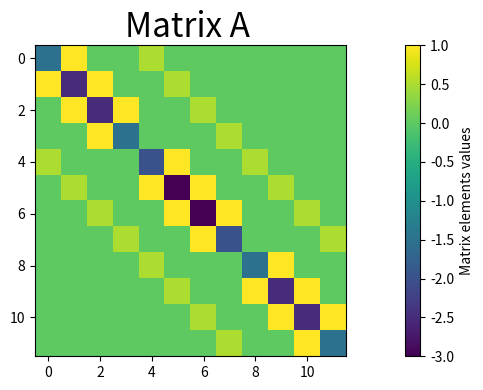

Generate this figure with matplotlib:
import os
import scipy
import numpy as np
import pandas as pd
import matplotlib.pyplot as plt
from math import floor, exp
# from multiprocessing import Pool
# from itertools import product, repeat, permutations, chain

# Defining Resitivities:
# c-axis resistivity
def pfactor(p):
    return (1+(p-1)/10)

def R_c(T):  # in mu-Ohm-cm (hence factor of 1000.0)
    f = 1.0/(exp((T-10.0)/10.) + 1.)
    g = 1.0/(exp((T-40.0)/20.) + 1.)
    return 1000.0*(f*(1.0+0.02*T*T) + 0.08*T*g*(1.-f) + (8.0+0.0005*T)*(1.-g)*(1.-f))

def newR_c(T,pone=1,ptwo=1,pthree=1,alpha=0,beta=0,gamma=0,Oone=0,Otwo=0,xone=0,xtwo=0,widthone=1,widthtwo=1):
    # [A,B,C,D,E,F,G,H] = [3.04684366e-17,10.6253646,37.8301757,12.6081855,8.31419655e-02,7.26861931e-17,7.49548715,1.51364092e-02]
    [A,B,C,D,E,F,G,H] = [ 10, 10, 40, 20,  0.022, 0.1, 7.5, 0.0005*30]
    f = 1.0/(np.exp((T-(A+xone))/(B*widthone)) + 1.)
    g = 1.0/(np.exp((T-(C+xtwo))/(D*widthtwo)) + 1.)
    return 1000.0*(f*(1.0+E*pow(T,2+alpha))/pone + F*(pow(T,1+beta))*g*(1.-f)/ptwo + (G+Oone+H*pow(T,1+gamma))*(1.-g)*(1.-f)/pthree+Otwo)

# def newR_c(T,pone=1,ptwo=1,pthree=1,alpha=0,beta=0,gamma=0,Oone=0,Otwo=0,xone=0,xtwo=0,widthone=1,widthtwo=1):
#     [A,B,C,D,E,F,G,H] = [ 7.17, 4.505, 25, 26.32,  0.022, 0.1, 7.5, 0.0005*30]
#     [ponep,ptwop,pthreep]=[1.05612133803642,0.0362736909584287,0.909962571848726]
#     [alphap,betap,gammap,Oonep,Otwop]=[-0.9999923091780474,-0.7267621943510602,-0.0194249762674677,0.7291489076029753,-1.469578510681581]
#     f = 1.0/(np.exp((T-(A+xone))/(B*widthone)) + 1.)
#     g = 1.0/(np.exp((T-(C+xtwo))/(D*widthtwo)) + 1.)
#     return 1000.0*(f*(1.0+E*pow(T,1+alpha))/(ponep*pone) + F*(pow(T,0.25+beta))*g*(1.-f)/(ptwo*ptwop) + (G+Oone+Oonep+H*pow(T,1+gamma))*(1.-g)*(1.-f)/(pthree*pthreep)+Otwo+Otwop)

# a-b plane resistivity
def R_ab(T): 
    f = 1.0/(exp((T-20.)/10.) + 1.0)
    return (1.7+0.03*T*T)*f + 0.68*T*(1.0-f)

# Dividing by size of lattice to get strength of resistors, 160 and 20 are arbitrary scaling factors
def rx(T,Nx):
    return 300*R_ab(T)/(Nx-1) #For summer 2023 data
    # return R_ab(T)/(Nx-1)

def ry(T,Ny):
    return 20*R_c(T)/(Ny-1) #For summer 2023 data
    # return R_c(T)/(Ny-1)

def newry(T,Ny,pone=1,ptwo=1,pthree=1,alpha=0,beta=0,gamma=0,Oone=0,Otwo=0,xone=0,xtwo=0,wone=1,wtwo=1):
    return 20*newR_c(T,pone,ptwo,pthree,alpha,beta,gamma,Oone,Otwo,xone,xtwo,wone,wtwo)/(Ny-1)

# Setting up the Inverse Connectivity Matrix
def poissonmatrix(Nx,Ny,Nz,rx,ry,rz,plot=False):
    N = Nx*Ny*Nz
    A = np.zeros((N,N))
    Ly = Nx
    Lz = Nx*Ny
    gamma = min(1,Nx-1) * (1/rx)
    delta = min(1,Nx-1) * (1/ry)
    eta = min(1,Nz-1) * (1/rz)

    # Diagonal
    for i in range(N):
        A[i,i] += - gamma - delta - eta
    for i in range(Nx):
        for j in range(Ny):
            for k in range(Nz):
                if i in range(0,Nx-1):
                    if i>0:
                        # Diagonal 
                        A[i+j*Ly+k*Lz,i+j*Ly+k*Lz] += -gamma
                    # Off-Diagonal
                    A[(i+1)+Ly*j+Lz*k,i+Ly*j+Lz*k] += gamma
                    A[i+Ly*j+Lz*k,(i+1)+Nx*j+Lz*k] += gamma
                if j in range(0,Ny-1):
                    if j>0:
                        # Diagonal
                        A[i+j*Ly+k*Lz,i+j*Ly+k*Lz] += -delta
                    # Off-Diagonal
                    A[i+Ly*(j+1)+Lz*k,i+Ly*j+Lz*k] += delta
                    A[i+Ly*j+Lz*k,i+Nx*(j+1)+Lz*k] += delta
                if k in range(0,Nz-1):
                    if k>0:
                        # Diagonal
                        A[i+j*Ly+k*Lz,i+j*Ly+k*Lz] += -eta
                    # Off-Diagonal
                    A[i+Ly*j+Lz*(k+1),i+Ly*j+Lz*k] += eta
                    A[i+Ly*j+Lz*k,i+Nx*j+Lz*(k+1)] += eta
    
    if plot==True:
        fig = plt.figure(figsize=(12,4))
        plt.subplot(111)
        plt.imshow(A,interpolation='none')
        clb=plt.colorbar()
        clb.set_label('Matrix elements values')
        plt.title('Matrix A ',fontsize=24)

        fig.tight_layout()
        plt.show()
    return A

# Calculating the Voltage
def voltagematrix(A,L,Nx,Ny,Nz,Vin,Vout):
    V = np.zeros(Nx*Ny*Nz)
    for count,value in enumerate(L):
        if count < floor(len(L)/2):
            V[value] = Vout
        else:
            V[value] = Vin

    b = np.matmul(A,V)
    Ar = A
    b = np.delete(b,L,0)
    Ar = np.delete(np.delete(Ar,L,0),L,1)

    Arinv = np.linalg.inv(Ar)
    Vr = np.matmul(Arinv,b)
    rcount = 0
    for i in range(Nx*Ny):
        if (not(i in L))&(not(-Nx*Ny+i in L)):
            V[i] = -Vr[i-rcount]
        else:
            rcount = rcount + 1
    return(V)

# Simulated for a given set of input/output pins
def simulate(Nx,Ny,Nz,Ix,Iy,Iz,Ox,Oy,Oz,Vin,Vout):
    data = []
    N = 100
    L = [(Ix-1)+Nx*(Iy-1)+Nx*Ny*(Iz-1),(Ox-1)+Nx*(Oy-1)+Nx*Ny*(Oz-1)]
    save = False

    for Tctr in range(0,N):
        T = 300.0-Tctr*(300.-2.)/(N-1)
        Rx = rx(T,Nx); Ry = newry(T,Ny); Rz = newry(T,Ny)
        A = poissonmatrix(Nx,Ny,Nz,Rx,Ry,Rz,False)

        V = voltagematrix(A,L,Nx,Ny,Nz,Vin,Vout)

        # dQ = [ np.matmul(A,V)[i] for i in iolist[count] ]
        dQ = np.matmul(A,V)

        V = V.reshape(Nz,Ny,Nx)

        Vlist = [T,Rx,Ry,Rz,np.sum(np.abs(dQ[L]))/len(L)]
        for i in range(1,Nx+1):
            for j in range(1,Ny+1):
                for k in range(1,Nz+1):
                    Vlist.append(V[k-1,j-1,i-1])
        data.append(Vlist)
        # data[count].append(converge(V,(1/Ry)*Alist[count],iolist[count],T,Rx,Ry))

    headerlist = ['T','rx','ry','rz','I'] # Header for the output file
    for i in range(1,Nx+1):
        for j in range(1,Ny+1):
            for k in range(1,Nz+1):
                headerlist.append('V['+str(i)+','+str(j)+','+str(k)+']')

    df = pd.DataFrame(data,columns=headerlist) # Making a dataframe from the data
    return df

if __name__ == "__main__":
    T = 300; Nx =4; Ny = 3; Nz =1
    Rx = 1; Ry = 2; Rz = 2
    A = poissonmatrix(Nx,Ny,Nz,Rx,Ry,Rz,True)